Labelled photos from "data", an image-classification folder in Debargha08/micro-doppler-target-classifier. The possible labels are: human, vehicle.

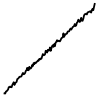
Label: vehicle

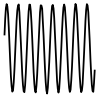
Label: human

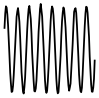
Label: human

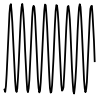
Label: human

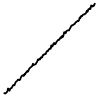
Label: vehicle

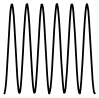
Label: human
